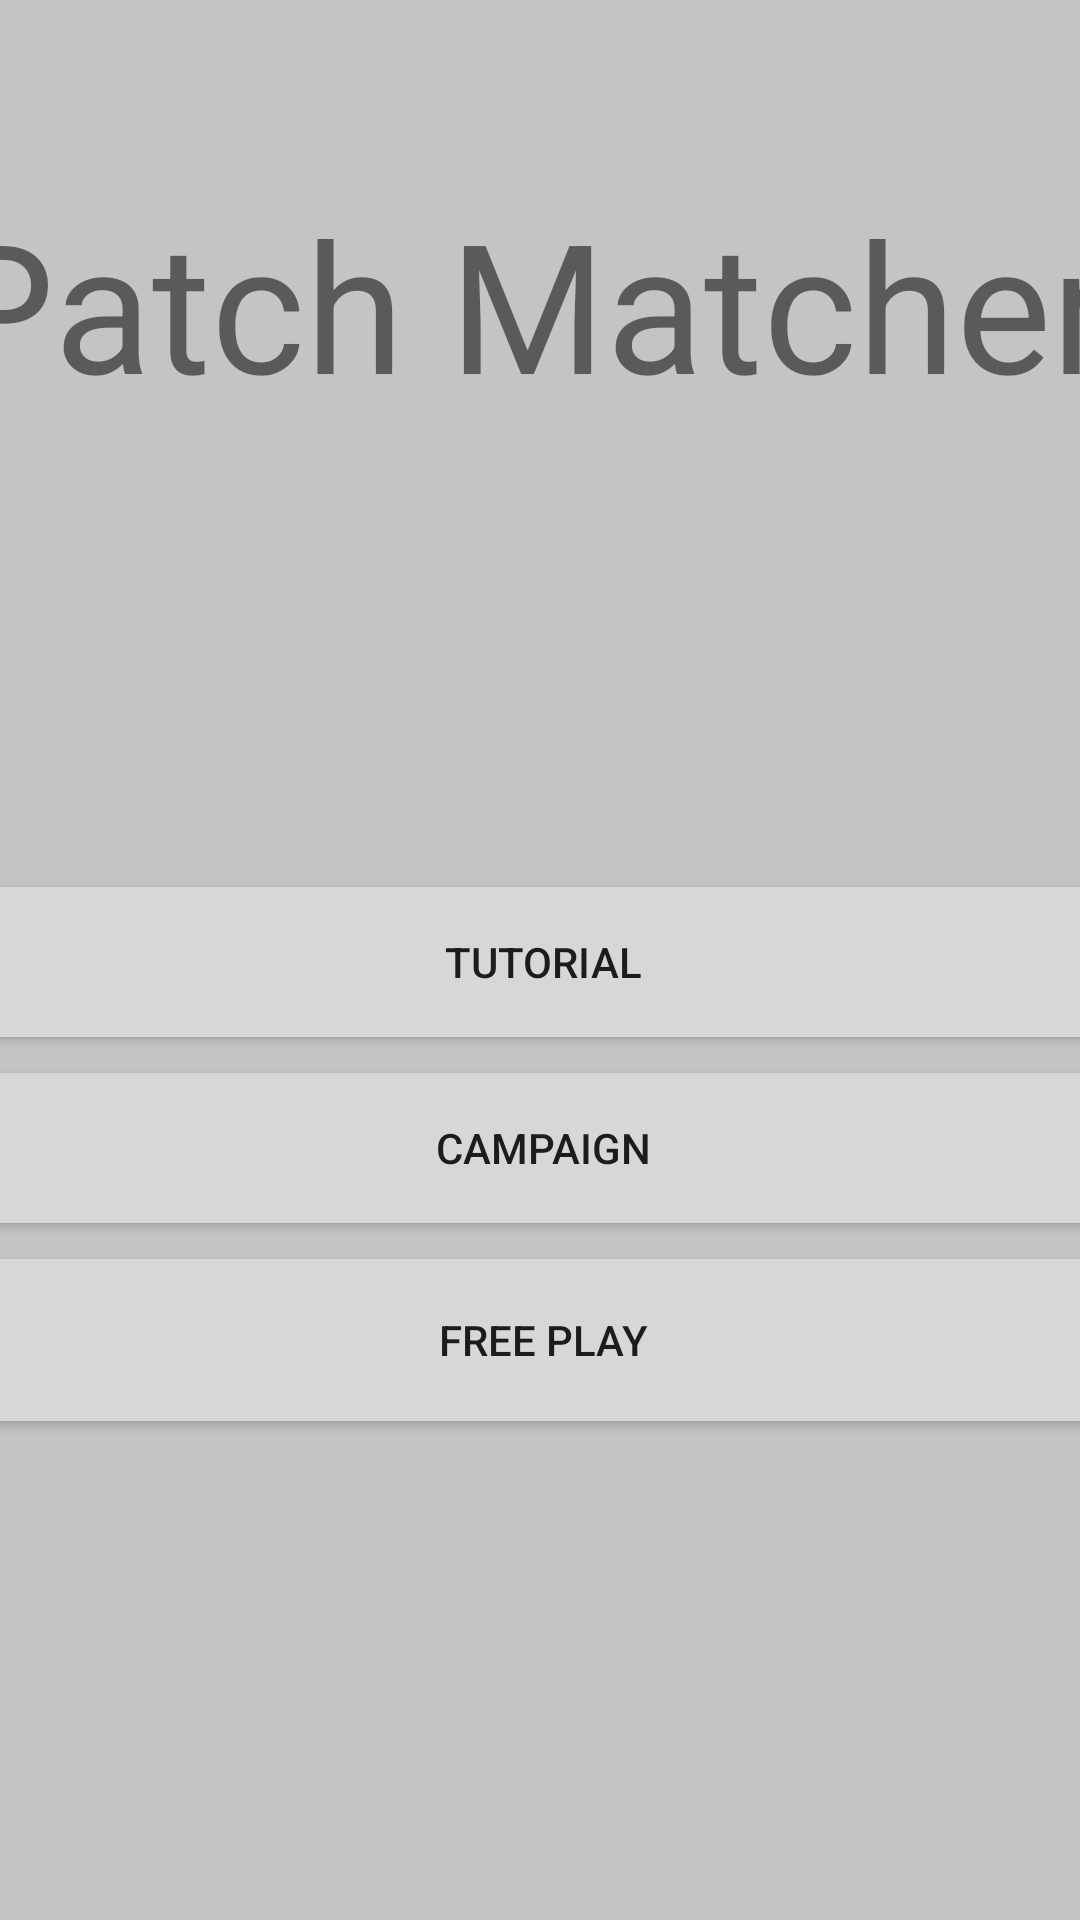

Produce the Android XML layout that renders to this screen, including the resource entries it uses.
<!-- AndroidManifest.xml: application theme Theme.Patch_Matcher -->
<!-- res/layout/activity_menu.xml -->
<?xml version="1.0" encoding="utf-8"?>
<androidx.constraintlayout.widget.ConstraintLayout xmlns:android="http://schemas.android.com/apk/res/android"
    xmlns:app="http://schemas.android.com/apk/res-auto"
    xmlns:tools="http://schemas.android.com/tools"
    android:layout_width="match_parent"
    android:layout_height="match_parent"
    android:background="#C6C3C3"
    tools:context=".MenuActivity">

    <TextView
        android:id="@+id/textView"
        android:layout_width="398dp"
        android:layout_height="114dp"
        android:layout_marginTop="61dp"
        android:layout_marginBottom="10dp"
        android:text="Patch Matcher"
        android:textAppearance="@style/TextAppearance.AppCompat.Small"
        android:textSize="60sp"
        app:layout_constraintBottom_toTopOf="@+id/tutorialButton"
        app:layout_constraintEnd_toEndOf="parent"
        app:layout_constraintHorizontal_bias="0.534"
        app:layout_constraintStart_toStartOf="parent"
        app:layout_constraintTop_toTopOf="parent"
        app:layout_constraintVertical_bias="1.0" />

    <LinearLayout
        android:layout_width="540dp"
        android:layout_height="210dp"
        android:layout_marginBottom="26dp"
        android:orientation="vertical"
        app:layout_constraintBottom_toBottomOf="parent"
        app:layout_constraintEnd_toEndOf="parent"
        app:layout_constraintHorizontal_bias="0.497"
        app:layout_constraintStart_toStartOf="parent"
        app:layout_constraintTop_toBottomOf="@+id/textView">

        <Button
            android:id="@+id/tutorialButton"
            android:layout_width="match_parent"
            android:layout_height="62dp"
            android:onClick="startTutorial"
            android:text="Tutorial" />

        <Button
            android:id="@+id/campaignButton"
            android:layout_width="match_parent"
            android:layout_height="62dp"
            android:onClick="startCampaign"
            android:text="Campaign" />

        <Button
            android:id="@+id/freeplayButton"
            android:layout_width="match_parent"
            android:layout_height="66dp"
            android:onClick="startFreePlay"
            android:text="Free Play" />

    </LinearLayout>

</androidx.constraintlayout.widget.ConstraintLayout>
<!-- resources referenced by this layout -->
<resources>
  <style name="Theme.Patch_Matcher" parent="Theme.MaterialComponents.DayNight.NoActionBar">
          
          <item name="colorPrimary">@color/purple_500</item>
          <item name="colorPrimaryVariant">@color/purple_700</item>
          <item name="colorOnPrimary">@color/white</item>
          
          <item name="colorSecondary">@color/teal_200</item>
          <item name="colorSecondaryVariant">@color/teal_700</item>
          <item name="colorOnSecondary">@color/black</item>
          
          <item name="android:statusBarColor" tools:targetApi="l">?attr/colorPrimaryVariant</item>
          
      </style>
  <!-- not gathered from this repository: default colours our renderer supplied (Android Studio template values) -->
  <color name="purple_500">#FF6200EE</color>
  <color name="purple_700">#FF3700B3</color>
  <color name="teal_200">#FF03DAC5</color>
  <color name="teal_700">#FF018786</color>
  <color name="black">#FF000000</color>
  <color name="white">#FFFFFFFF</color>
</resources>
